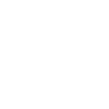
t = 0.00 s
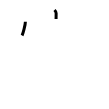
t = 2.00 s
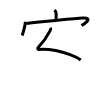
t = 4.00 s
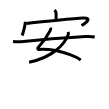
t = 6.00 s
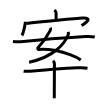
t = 8.00 s
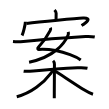
t = 10.00 s

The animated SVG that drew these frames (rendered in a browser with its animation timeline set to each time). Animation: 10 SMIL elements (animate=10); one cycle of 10.00 s.

<svg width="109px" height="109px" viewBox="0 0 px 109px" xmlns="http://www.w3.org/2000/svg" xmlns:xlink="http://www.w3.org/1999/xlink" xml:space="preserve" version="1.1"  baseProfile="full">
<path d="M54.53,9.95c1.07,1.07,1.61,2.17,1.61,3.36c0,2.44-0.07,3.58-0.07,5.79" style="fill:none;stroke:black;stroke-width:3;opacity:0">
  <animate attributeType="CSS" attributeName="opacity" from="0" to="1" begin="0s" dur="1s" repeatCount="0" fill="freeze" />
</path>
<path d="M25.38,21.75c0,3.05-2.26,11.63-3.29,13.75" style="fill:none;stroke:black;stroke-width:3;opacity:0">
  <animate attributeType="CSS" attributeName="opacity" from="0" to="1" begin="1s" dur="1s" repeatCount="0" fill="freeze" />
</path>
<path d="M26.47,23.54c13.97-1.85,50.2-5.16,56.57-5.46c9.53-0.44,3.21,4.66-1.51,7.48" style="fill:none;stroke:black;stroke-width:3;opacity:0">
  <animate attributeType="CSS" attributeName="opacity" from="0" to="1" begin="2s" dur="1s" repeatCount="0" fill="freeze" />
</path>
<path d="M50.4,27.69c0.35,0.68,0.28,1.97-0.24,2.98c-2.04,3.95-5.04,9.57-11.61,16.36c-1.36,1.4-0.74,2.41,0.26,2.35c8.41-0.53,21.28,1.68,31.22,5.29c4.32,1.57,8.09,3.4,10.7,5.39" style="fill:none;stroke:black;stroke-width:3;opacity:0">
  <animate attributeType="CSS" attributeName="opacity" from="0" to="1" begin="3s" dur="1s" repeatCount="0" fill="freeze" />
</path>
<path d="M68.25,31.88c0.21,0.94,0.2,2.35-0.23,3.36c-3.52,8.18-13.38,21.51-38.94,26.96" style="fill:none;stroke:black;stroke-width:3;opacity:0">
  <animate attributeType="CSS" attributeName="opacity" from="0" to="1" begin="4s" dur="1s" repeatCount="0" fill="freeze" />
</path>
<path d="M13,41.5c3.38,0.38,6.82,0.33,10.38-0.05c15.87-1.7,45.49-3.95,62.13-4.97c2.97-0.18,6.35-0.06,9.24,0.52" style="fill:none;stroke:black;stroke-width:3;opacity:0">
  <animate attributeType="CSS" attributeName="opacity" from="0" to="1" begin="5s" dur="1s" repeatCount="0" fill="freeze" />
</path>
<path d="M23.64,71.15c3.16,0.5,6.45,0.18,9.59-0.12c8.85-0.87,28.57-2.56,44.26-3.28c3.25-0.15,6.77-0.28,9.99,0.41" style="fill:none;stroke:black;stroke-width:3;opacity:0">
  <animate attributeType="CSS" attributeName="opacity" from="0" to="1" begin="6s" dur="1s" repeatCount="0" fill="freeze" />
</path>
<path d="M53.09,60.75c0.89,0.89,1.35,2.49,1.35,3.5c0,2.12-0.1,18.5-0.14,28.38c-0.01,2.33-0.01,4.29-0.01,5.62" style="fill:none;stroke:black;stroke-width:3;opacity:0">
  <animate attributeType="CSS" attributeName="opacity" from="0" to="1" begin="7s" dur="1s" repeatCount="0" fill="freeze" />
</path>
<path d="M52.25,70.25c0,0.62-0.4,1.84-1.19,2.89c-7.44,9.93-19.96,19.99-34.31,23.61" style="fill:none;stroke:black;stroke-width:3;opacity:0">
  <animate attributeType="CSS" attributeName="opacity" from="0" to="1" begin="8s" dur="1s" repeatCount="0" fill="freeze" />
</path>
<path d="M54.75,70.75c4.36,2.71,21.13,13.94,29.7,19.33c2.96,1.86,5.05,3.05,8.55,4.17" style="fill:none;stroke:black;stroke-width:3;opacity:0">
  <animate attributeType="CSS" attributeName="opacity" from="0" to="1" begin="9s" dur="1s" repeatCount="0" fill="freeze" />
</path>
</svg>
